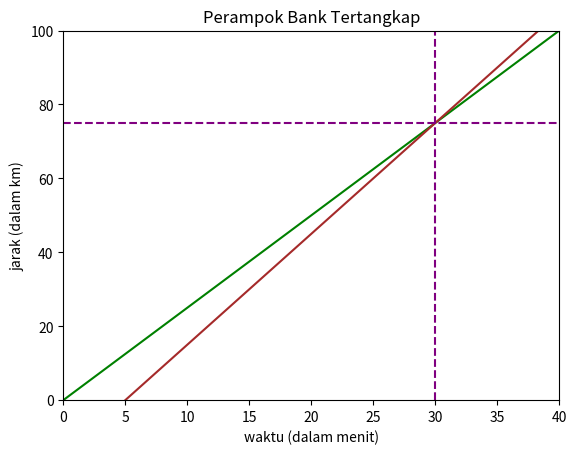

Recreate this plot in Python.
import numpy as np
import matplotlib.pyplot as plt

t = np.linspace(0, 40, 1000)  # start, finish, n points

d_pb = 2.5 * t

d_p = 3 * (t - 5)

fig, ax = plt.subplots()
plt.title("Perampok Bank Tertangkap")
plt.xlabel("waktu (dalam menit)")
plt.ylabel("jarak (dalam km)")
ax.set_xlim([0, 40])
ax.set_ylim([0, 100])
ax.plot(t, d_pb, c="green")
ax.plot(t, d_p, c="brown")
plt.axvline(x=30, color="purple", linestyle="--")
_ = plt.axhline(y=75, color="purple", linestyle="--")

plt.show()
